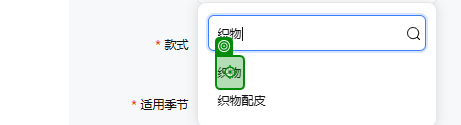
Workflow: Main

Step 1 [try]: click on the element '{0}' in window '淘宝网 - 商品发布' (chrome.exe)

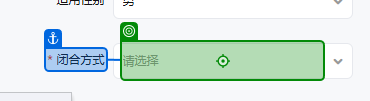
Step 2: click on the text box in window '淘宝网 - 商品发布' (chrome.exe)

Step 3: click on the element '系带' in window '淘宝网 - 商品发布' (chrome.exe) (no picture)

Step 4: click on the text box in window '淘宝网 - 商品发布' (chrome.exe) (no picture)

Step 5: click on the element '平底' in window '淘宝网 - 商品发布' (chrome.exe) (no picture)

Step 6: click on the text box in window '淘宝网 - 商品发布' (chrome.exe) (no picture)

Step 7: click on the element in window '淘宝网 - 商品发布' (chrome.exe) (no picture)

Step 8: click on the text box in window '淘宝网 - 商品发布' (chrome.exe) (no picture)

Step 9: click on the element '商务休闲鞋' in window '淘宝网 - 商品发布' (chrome.exe) (no picture)

Step 10: click on the text box in window '淘宝网 - 商品发布' (chrome.exe) (no picture)

Step 11: type "[product("帮面材质").ToString]" into the text box in window '淘宝网 - 商品发布' (chrome.exe) (no picture)

Step 12: click on the element '{0}' in window '淘宝网 - 商品发布' (chrome.exe) (no picture)

Step 13: click on the text box in window '淘宝网 - 商品发布' (chrome.exe) (no picture)

Step 14: click on the element '四季通用' in window '淘宝网 - 商品发布' (chrome.exe) (no picture)

Step 15: click on the text box in window '淘宝网 - 商品发布' (chrome.exe) (no picture)

Step 16: click on the element '男' in window '淘宝网 - 商品发布' (chrome.exe) (no picture)

Step 17: type "3" into the text box in window '淘宝网 - 商品发布' (chrome.exe) (no picture) (repeated 2 times)

Step 19: type "[product("商品编码").ToString]" into the text box 'p-13021751' in window '淘宝网 - 商品发布' (chrome.exe) (no picture) (repeated 2 times)

Step 21: click on the text box in window '淘宝网 - 商品发布' (chrome.exe) (no picture)

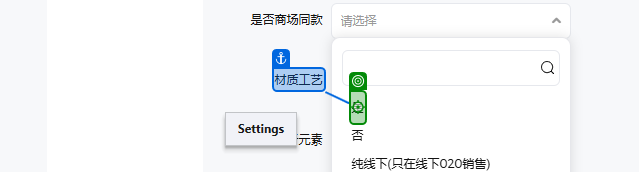
Step 22: click on the element '是' in window '淘宝网 - 商品发布' (chrome.exe)

Step 23: click on the text box in window '淘宝网 - 商品发布' (chrome.exe) (no picture)

Step 24: click on the element '含环保材料' in window '淘宝网 - 商品发布' (chrome.exe) (no picture)

Step 25: click on the text box in window '淘宝网 - 商品发布' (chrome.exe) (no picture)

Step 26: click on the element '海外地区' in window '淘宝网 - 商品发布' (chrome.exe) (no picture)

Step 27: click on the text box in window '淘宝网 - 商品发布' (chrome.exe) (no picture)

Step 28: click on the element 'boost' in window '淘宝网 - 商品发布' (chrome.exe) (no picture)

Step 29: click on the text box in window '淘宝网 - 商品发布' (chrome.exe) (no picture)

Step 30: click on the element 'citywalk' in window '淘宝网 - 商品发布' (chrome.exe) (no picture)

Step 31: click on the text box in window '淘宝网 - 商品发布' (chrome.exe) (no picture)

Step 32: click on the element '拼色' in window '淘宝网 - 商品发布' (chrome.exe) (no picture)

Step 33: type "peu" into the text box 'p-577566923' in window '淘宝网 - 商品发布' (chrome.exe) (no picture)

Step 34: type "2900" into the text box in window '淘宝网 - 商品发布' (chrome.exe) (no picture) (repeated 2 times)

Step 36: click on the text box in window '淘宝网 - 商品发布' (chrome.exe) (no picture)

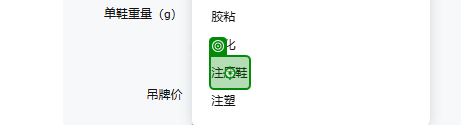
Step 37: click on the element '注压鞋' in window '淘宝网 - 商品发布' (chrome.exe)

Step 38: click on the text box in window '淘宝网 - 商品发布' (chrome.exe) (no picture)

Step 39: click on the element '低帮' in window '淘宝网 - 商品发布' (chrome.exe) (no picture)

Step 40: click on the text box in window '淘宝网 - 商品发布' (chrome.exe) (no picture)

Step 41: click on the element '浅口' in window '淘宝网 - 商品发布' (chrome.exe) (no picture)

Step 42: click on the text box in window '淘宝网 - 商品发布' (chrome.exe) (no picture)

Step 43: click on the element '中年' in window '淘宝网 - 商品发布' (chrome.exe) (no picture)

Step 44: click on the text box in window '淘宝网 - 商品发布' (chrome.exe) (no picture)

Step 45: click on the element '拼接' in window '淘宝网 - 商品发布' (chrome.exe) (no picture)

Step 46: click on the text box in window '淘宝网 - 商品发布' (chrome.exe) (no picture)

Step 47: click on the element '波浪纹' in window '淘宝网 - 商品发布' (chrome.exe) (no picture)

Step 48: click on the text box in window '淘宝网 - 商品发布' (chrome.exe) (no picture)

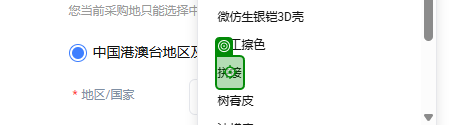
Step 49: click on the element '拼接' in window '淘宝网 - 商品发布' (chrome.exe)

Step 50: click on the text box in window '淘宝网 - 商品发布' (chrome.exe) (no picture)

Step 51: type "英国" into the text box in window '淘宝网 - 商品发布' (chrome.exe) (no picture)

Step 52: click on the element '英国' in window '淘宝网 - 商品发布' (chrome.exe) (no picture)

Step 53: click on the text box in window '淘宝网 - 商品发布' (chrome.exe) (no picture) (repeated 2 times)

Step 55: type "[product("商品编码").ToString.Substring(0,1) + product("商品编码").ToString]" into the text box in window '淘宝网 - 商品发布' (chrome.exe) (no picture)

Step 56: click on the text box in window '淘宝网 - 商品发布' (chrome.exe) (no picture) (repeated 9 times)

Step 65: type "10" into the text box in window '淘宝网 - 商品发布' (chrome.exe) (no picture)

Step 66: type "[product("价格").ToString]" into the text box in window '淘宝网 - 商品发布' (chrome.exe) (no picture)

Step 67: type "3" into the text box in window '淘宝网 - 商品发布' (chrome.exe) (no picture)

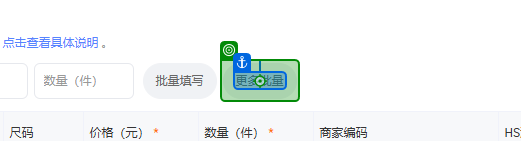
Step 68: click on the button '更多批量' in window '淘宝网 - 商品发布' (chrome.exe)

Step 69: click on the button '填写海关代码' in window '淘宝网 - 商品发布' (chrome.exe) (no picture)

Step 70: click on the text box in window '淘宝网 - 商品发布' (chrome.exe) (no picture)

Step 71: click on the element '自行查找后填写' in window '淘宝网 - 商品发布' (chrome.exe) (no picture)

Step 72: type "6405200090" into the text box in window '淘宝网 - 商品发布' (chrome.exe) (no picture)

Step 73: type "1" into the text box in window '淘宝网 - 商品发布' (chrome.exe) (no picture) (repeated 2 times)

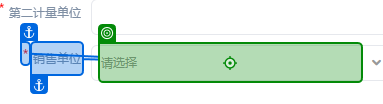
Step 75: click on the text box in window '淘宝网 - 商品发布' (chrome.exe) (repeated 2 times)

Step 77: click on the element '双' in window '淘宝网 - 商品发布' (chrome.exe) (no picture)

Step 78: type "休闲鞋" into the text box in window '淘宝网 - 商品发布' (chrome.exe) (no picture)

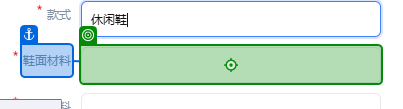
Step 79: type "70%牛皮,30%织物" into the text box in window '淘宝网 - 商品发布' (chrome.exe)

Step 80: type "EVA" into the text box in window '淘宝网 - 商品发布' (chrome.exe) (no picture)

Step 81: click on the element '确定' in window '淘宝网 - 商品发布' (chrome.exe) (no picture)

Step 82: click on the element in window '淘宝网 - 商品发布' (chrome.exe) (no picture)

Step 83: type "[product("帮面材质").ToString]" into the text box in window '淘宝网 - 商品发布' (chrome.exe) (no picture)

Step 84: click on the element '{0}' in window '淘宝网 - 商品发布' (chrome.exe) (no picture)

Step 85: click on '#DLI' (no picture)

Step 86: click on the text box in window '淘宝网 - 商品发布' (chrome.exe) (no picture)

Step 87: click on the element 'cm' in window '淘宝网 - 商品发布' (chrome.exe) (no picture)

Step 88: type "3" into the text box in window '淘宝网 - 商品发布' (chrome.exe) (no picture) (repeated 2 times)

Step 90: click on the button '批量填充' in window '淘宝网 - 商品发布' (chrome.exe) (no picture) (repeated 2 times)

Step 92: type "[product("价格").ToString]" into the text box in window '淘宝网 - 商品发布' (chrome.exe) (no picture)

Step 93: type "3" into the text box in window '淘宝网 - 商品发布' (chrome.exe) (no picture)

Step 94: click on the element '填写海关代码' in window '淘宝网 - 商品发布' (chrome.exe) (no picture)

Step 95: click on the text box in window '淘宝网 - 商品发布' (chrome.exe) (no picture)

Step 96: click on the element '自行查找后填写' in window '淘宝网 - 商品发布' (chrome.exe) (no picture)

Step 97: type "[product("HSCODE").ToString]" into the text box in window '淘宝网 - 商品发布' (chrome.exe) (no picture)

Step 98: click on the text in window '淘宝网 - 商品发布' (chrome.exe) (no picture)

Step 99 [else]: type "[product("第一计量单位").ToString]" into the text box in window '淘宝网 - 商品发布' (chrome.exe) (no picture)

Step 100: type "[product("第二计量单位").ToString]" into the text box in window '淘宝网 - 商品发布' (chrome.exe) (no picture)

Step 101: click on the text box in window '淘宝网 - 商品发布' (chrome.exe) (no picture)

Step 102: type "[product("销售单位").ToString]" into the text box in window '淘宝网 - 商品发布' (chrome.exe) (no picture)

Step 103: click on the element '双' in window '淘宝网 - 商品发布' (chrome.exe) (no picture)

Step 104: type "鞋休闲鞋" into the text box in window '淘宝网 - 商品发布' (chrome.exe) (no picture)

Step 105: type "[product("海关款式").ToString]" into the text box in window '淘宝网 - 商品发布' (chrome.exe) (no picture)

Step 106: type "[product("帮面材质").ToString]" into the text box in window '淘宝网 - 商品发布' (chrome.exe) (no picture)

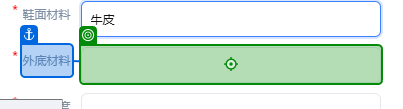
Step 107: type "[product("外底材料").ToString]" into the text box in window '淘宝网 - 商品发布' (chrome.exe)

Step 108: type "[product("内底长度").ToString]" into the text box in window '淘宝网 - 商品发布' (chrome.exe) (no picture)

Step 109: type "[product("品牌").ToString]" into the text box in window '淘宝网 - 商品发布' (chrome.exe) (no picture)

Step 110: type "[product("商品编码").ToString]" into the text box in window '淘宝网 - 商品发布' (chrome.exe) (no picture)

Step 111: click on the element '确定' in window '淘宝网 - 商品发布' (chrome.exe) (no picture)

Step 112 [then]: type "[product("第一计量单位").ToString]" into the text box in window '淘宝网 - 商品发布' (chrome.exe) (no picture)

Step 113: type "[product("第二计量单位").ToString]" into the text box in window '淘宝网 - 商品发布' (chrome.exe) (no picture)

Step 114: click on the text box in window '淘宝网 - 商品发布' (chrome.exe) (same screen as step 75) (repeated 2 times)

Step 116: click on the element '"+product("销售单位").ToString+"' in window '淘宝网 - 商品发布' (chrome.exe) (no picture)

Step 117: type "鞋" into the text box in window '淘宝网 - 商品发布' (chrome.exe) (no picture)

Step 118: click on the element '确定' in window '淘宝网 - 商品发布' (chrome.exe) (no picture)

Step 119 [try]: click on the element in window '淘宝网 - 商品发布' (chrome.exe) (no picture)

Step 120: type "[System.Text.RegularExpressions.Regex.Replace(product("商品编码").ToString, "[^\w]", "") + "39"]" into the text box in window '淘宝网 - 商品发布' (chrome.exe) (no picture)

Step 121: type "[System.Text.RegularExpressions.Regex.Replace(product("商品编码").ToString, "[^\w]", "") + "40"]" into the text box in window '淘宝网 - 商品发布' (chrome.exe) (no picture)

Step 122: type "[System.Text.RegularExpressions.Regex.Replace(product("商品编码").ToString, "[^\w]", "") + "41"]" into the text box in window '淘宝网 - 商品发布' (chrome.exe) (no picture)

Step 123: type "[System.Text.RegularExpressions.Regex.Replace(product("商品编码").ToString, "[^\w]", "") + "42"]" into the text box in window '淘宝网 - 商品发布' (chrome.exe) (no picture)

Step 124: type "[System.Text.RegularExpressions.Regex.Replace(product("商品编码").ToString, "[^\w]", "") + "43"]" into the text box in window '淘宝网 - 商品发布' (chrome.exe) (no picture)

Step 125: type "[System.Text.RegularExpressions.Regex.Replace(product("商品编码").ToString, "[^\w]", "") + "44"]" into the text box in window '淘宝网 - 商品发布' (chrome.exe) (no picture)

Step 126: type "[System.Text.RegularExpressions.Regex.Replace(product("商品编码").ToString, "[^\w]", "") + "45"]" into the text box in window '淘宝网 - 商品发布' (chrome.exe) (no picture)

Step 127: type "[System.Text.RegularExpressions.Regex.Replace(product("商品编码").ToString, "[^\w]", "") + "46"]" into the text box in window '淘宝网 - 商品发布' (chrome.exe) (no picture)

Step 128: type "[System.Text.RegularExpressions.Regex.Replace(product("商品编码").ToString, "[^\w]", "") + "445"]" into the text box in window '淘宝网 - 商品发布' (chrome.exe) (no picture)

Step 129: type "[System.Text.RegularExpressions.Regex.Replace(product("商品编码").ToString, "[^\w]", "") + "45"]" into the text box in window '淘宝网 - 商品发布' (chrome.exe) (no picture)

Step 130: type "[System.Text.RegularExpressions.Regex.Replace(product("商品编码").ToString, "[^\w]", "") + "46"]" into the text box in window '淘宝网 - 商品发布' (chrome.exe) (no picture)

Step 131: type "[System.Text.RegularExpressions.Regex.Replace(product("商品编码").ToString, "[^\w]", "") + "41"]" into the text box in window '淘宝网 - 商品发布' (chrome.exe) (no picture)

Step 132: type "[System.Text.RegularExpressions.Regex.Replace(product("商品编码").ToString, "[^\w]", "") + "415"]" into the text box in window '淘宝网 - 商品发布' (chrome.exe) (no picture)

Step 133: type "[System.Text.RegularExpressions.Regex.Replace(product("商品编码").ToString, "[^\w]", "") + "42"]" into the text box in window '淘宝网 - 商品发布' (chrome.exe) (no picture)

Step 134: type "[product("商品编码").ToString]" into the text box in window '淘宝网 - 商品发布' (chrome.exe) (no picture)

Step 135: click on the button in window '淘宝网 - 商品发布' (chrome.exe) (no picture)

Step 136: click on the element '应用模板' in window '淘宝网 - 商品发布' (chrome.exe) (no picture)

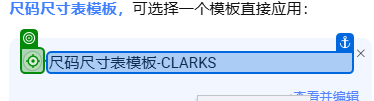
Step 137: click on the text box in window '淘宝网 - 商品发布' (chrome.exe)
